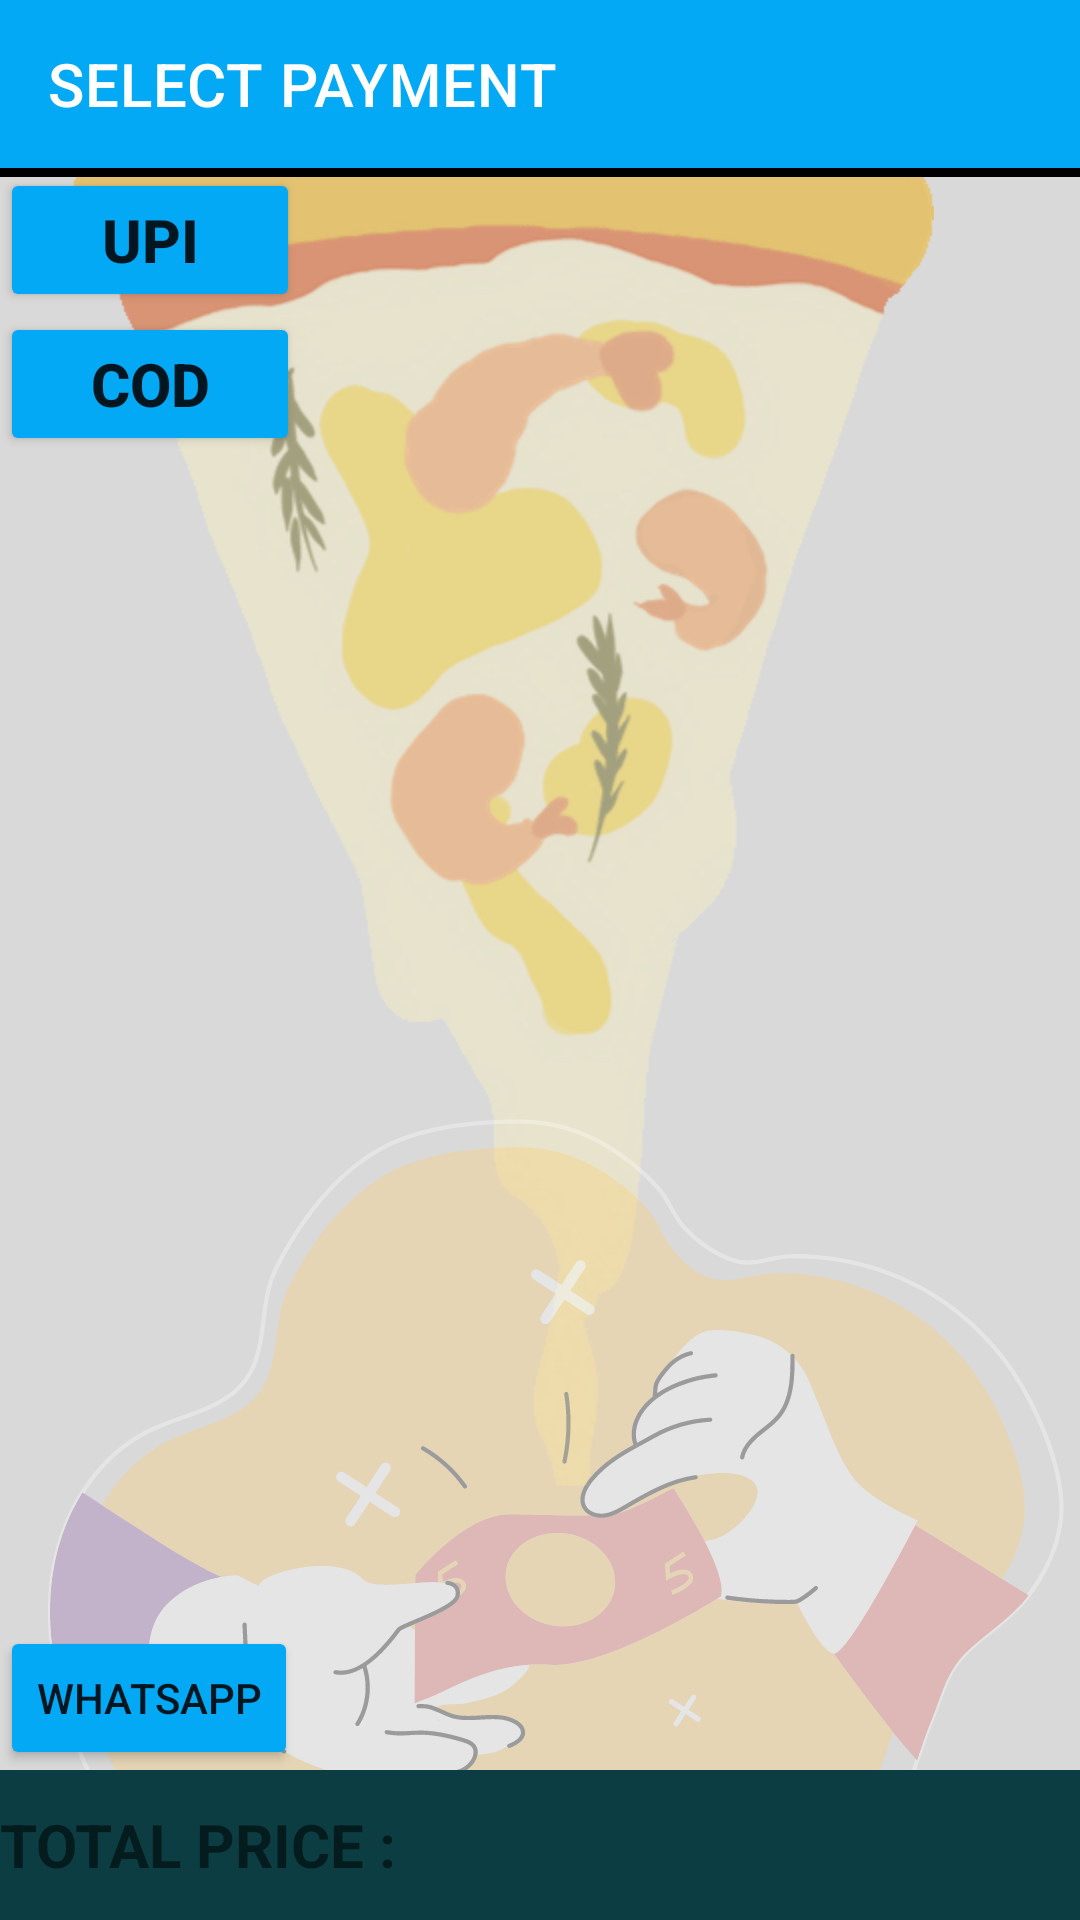

Android layout source for this screen:
<!-- AndroidManifest.xml: application theme Theme.Pizza_Party -->
<!-- res/layout/activity_payment.xml -->
<?xml version="1.0" encoding="utf-8"?>
<androidx.constraintlayout.widget.ConstraintLayout xmlns:android="http://schemas.android.com/apk/res/android"
    xmlns:app="http://schemas.android.com/apk/res-auto"
    xmlns:tools="http://schemas.android.com/tools"
    android:layout_width="match_parent"
    android:layout_height="match_parent"
    android:background="@drawable/paymentactivity"

    tools:context=".Payment_Activity">
    <androidx.appcompat.widget.Toolbar
        android:layout_width="match_parent"
        android:layout_height="wrap_content"
        android:id="@+id/tool_bar"
        android:background="#03A9F4"
        app:title="SELECT PAYMENT "
        app:titleTextColor="@color/white"
        tools:ignore="MissingConstraints" />
    <TextView
        android:layout_width="match_parent"
        android:layout_height="3dp"
        android:background="@color/black"
        app:layout_constraintTop_toBottomOf="@id/tool_bar"/>
    <Button
        android:layout_width="100dp"
        android:layout_height="wrap_content"
        android:id="@+id/upi"

        android:backgroundTint="#03A9F4"
        app:layout_constraintTop_toBottomOf="@id/tool_bar"
        android:text="UPI"
        android:textSize="20sp"
        android:textStyle="bold"
        tools:ignore="MissingConstraints" />
    <Button
    android:layout_width="100dp"
    android:layout_height="wrap_content"
    android:id="@+id/homeDelivery"
    app:layout_constraintTop_toBottomOf="@id/upi"
    android:text="COD"
        android:backgroundTint="#03A9F4"
    android:textSize="20sp"
    android:textStyle="bold"
    tools:ignore="MissingConstraints" />
    <Button
        android:layout_width="wrap_content"
        android:layout_height="wrap_content"
        app:layout_constraintBottom_toTopOf="@id/TotalPrice"
        android:id="@+id/whatsapp"
       android:text="whatsapp"
        android:backgroundTint="#03A9F4"
        tools:ignore="MissingConstraints" />
    <LinearLayout
        android:layout_width="match_parent"
        android:layout_height="50dp"
        android:id="@+id/TotalPrice"

        android:textColor="@color/black"
        android:textSize="20sp"
        android:textStyle="bold"
        android:background="#0C3D43"

        app:layout_constraintBottom_toBottomOf="parent"
        tools:ignore="MissingConstraints" >
        <TextView
            android:layout_width="0dp"
            android:layout_height="wrap_content"
            android:text="TOTAL PRICE : "
            android:textSize="20sp"
            android:textStyle="bold"
            android:layout_weight="1"
            android:layout_gravity="center_vertical"
            android:id="@+id/ptriceTextView"/>
        <TextView
            android:layout_width="0dp"
            android:layout_weight="1"
            android:layout_height="wrap_content"
            android:layout_gravity="center_vertical"
            android:gravity="end"
            android:textColor="@color/white"
            android:layout_marginRight="10dp"
            android:id="@+id/priceEditTextView"
            android:textStyle="bold"

            android:textSize="20sp"/>
    </LinearLayout>
</androidx.constraintlayout.widget.ConstraintLayout>
<!-- resources referenced by this layout -->
<resources>
  <color name="black">#FF000000</color>
  <color name="white">#FFFFFFFF</color>
  <!-- drawable paymentactivity: png bitmap (drawable, 224761 bytes) -->
  <style name="Theme.Pizza_Party" parent="Theme.MaterialComponents.DayNight.NoActionBar">
  
          
          <item name="colorPrimary">#613F8F</item>
          <item name="colorPrimaryVariant">@color/purple_700</item>
          <item name="colorOnPrimary">@color/white</item>
          
          <item name="colorSecondary">@color/teal_200</item>
          <item name="colorSecondaryVariant">@color/teal_700</item>
          <item name="colorOnSecondary">@color/black</item>
          
          <item name="android:statusBarColor" tools:targetApi="l">?attr/colorPrimaryVariant</item>
          
      </style>
  <color name="purple_700">#FF3700B3</color>
  <color name="teal_200">#FF03DAC5</color>
  <color name="teal_700">#FF018786</color>
</resources>
